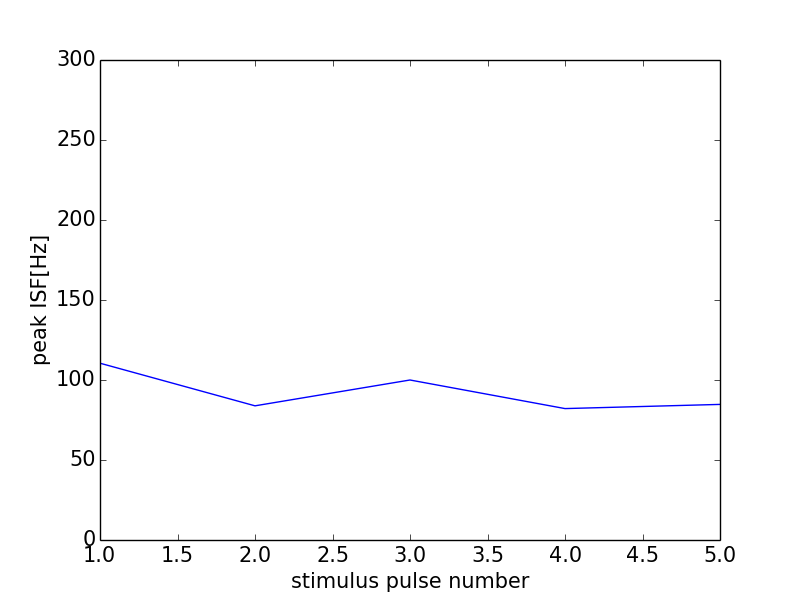

Values plotted in this chart, from the file beside it:
0, 0.0
0, 0
1, 110.5
2, 83.86
3, 100.0
4, 82.14
5, 84.75
6, 0
